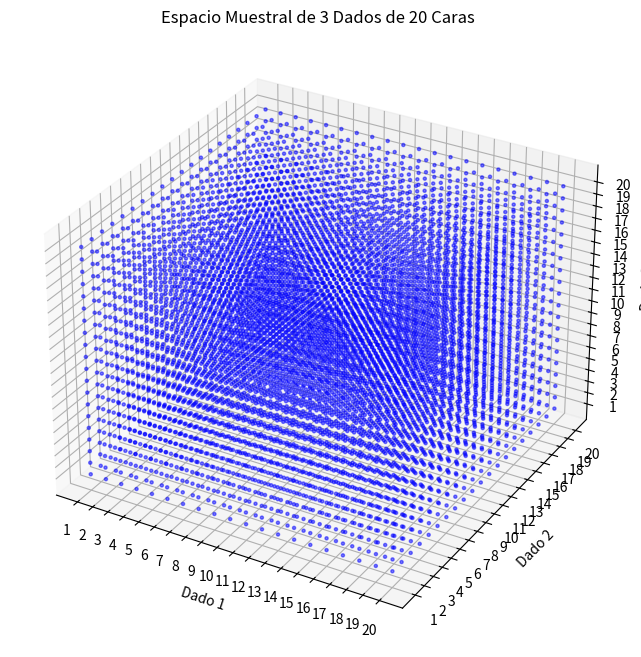
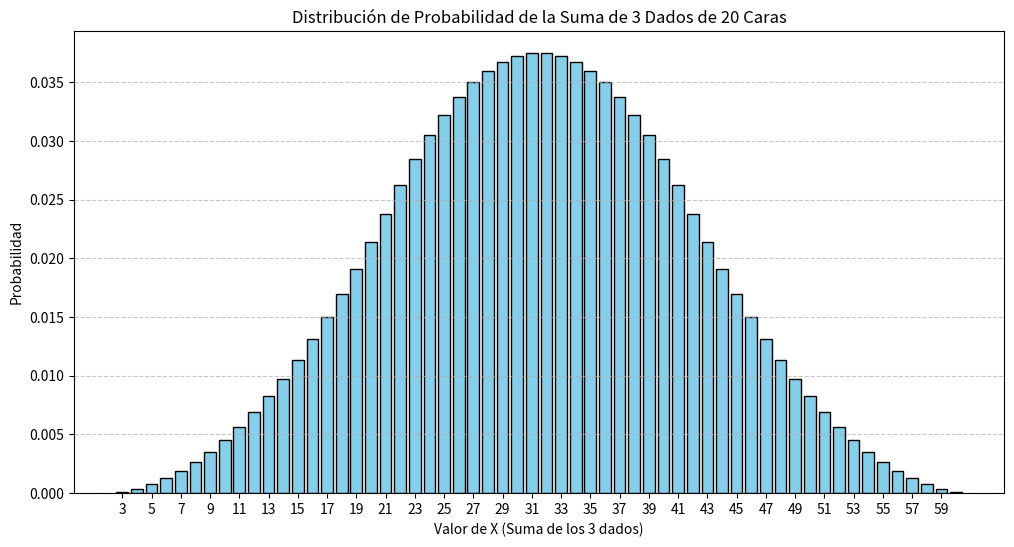

The matplotlib source for these figures, in order:
import itertools
import numpy as np
import matplotlib.pyplot as plt
from mpl_toolkits.mplot3d import Axes3D

# Se generan el número de caras que tienen los dados
caras = range(1, 21)

# Se generan todas las combinaciones de las caras de los dados
espacio_muestral = list(itertools.product(caras, repeat=3))

# Extraer las coordenadas para x, y, z
x, y, z = zip(*espacio_muestral)

# Crear la primera figura y gráfico en 3D
fig = plt.figure(figsize=(10, 8))
ax = fig.add_subplot(111, projection='3d')

# Graficar los puntos en 3D
ax.scatter(x, y, z, c='b', marker='o', alpha=0.5, s=5)

# Títulos y etiquetas de los ejes
ax.set_title('Espacio Muestral de 3 Dados de 20 Caras')
ax.set_xlabel('Dado 1')
ax.set_ylabel('Dado 2')
ax.set_zlabel('Dado 3')

# Configuración de los ticks de los ejes
ax.set_xticks(np.arange(1, 21, 1))
ax.set_yticks(np.arange(1, 21, 1))
ax.set_zticks(np.arange(1, 21, 1))

# Mostrar la primera gráfica (3D)
plt.show()

# Calcular la variable aleatoria X (la suma de los valores de los 3 dados)
X = [sum(tirada) for tirada in espacio_muestral]

# Obtener los valores únicos de X (suma de los dados) y sus frecuencias
valores_unicos, frecuencias = np.unique(X, return_counts=True)

# Calcular la probabilidad de cada valor de X
probabilidades = frecuencias / len(espacio_muestral)

# Crear una nueva figura para la segunda gráfica
plt.figure(figsize=(12, 6))

# Graficar la distribución de probabilidades de la suma de los 3 dados
plt.bar(valores_unicos, probabilidades, color='skyblue', edgecolor='black')

# Etiquetas y título de la gráfica
plt.xlabel("Valor de X (Suma de los 3 dados)")
plt.ylabel("Probabilidad")
plt.title("Distribución de Probabilidad de la Suma de 3 Dados de 20 Caras")

# Ajustar los ticks del eje X
plt.xticks(range(3, 61, 2))  # Mostrar solo valores pares en el eje X

# Mostrar una cuadrícula en el eje Y
plt.grid(axis='y', linestyle='--', alpha=0.7)

# Mostrar la segunda gráfica (histograma de probabilidades)
plt.show()
